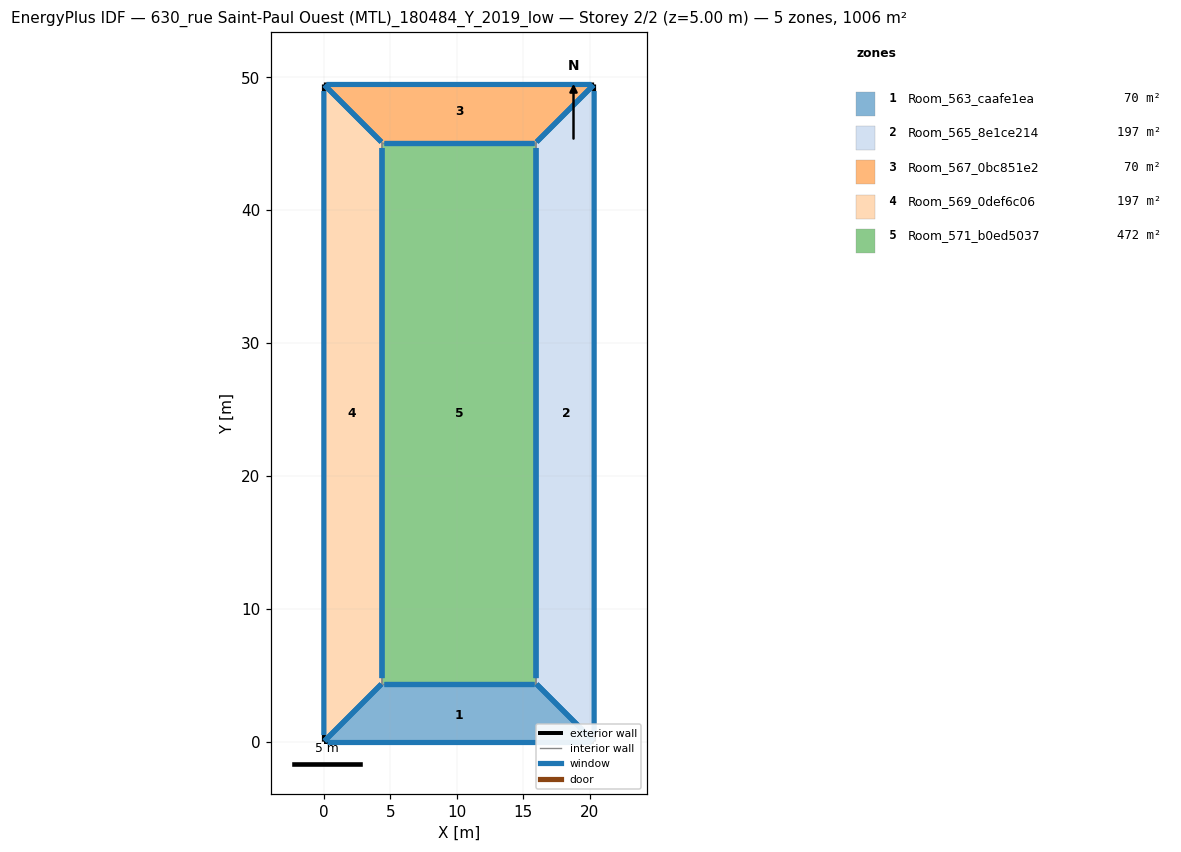
=== STOREY PLAN SPEC (per zone: floor XY polygon, exterior-wall plan segments, windows/doors) ===
zone 1: Room_563_caafe1ea  (69.8 m²)
  floor: (15.96, 4.37) (20.34, 0.00) (0.00, 0.00) (4.37, 4.37)
  exterior wall: (0.00, 0.00) – (20.34, 0.00)  [20.3 m]
    window: (0.20, 0.00) – (20.13, 0.00)  [40.7 m²]
  interior walls: 3
zone 2: Room_565_8e1ce214  (197.1 m²)
  floor: (20.34, 49.46) (20.34, 0.00) (15.96, 4.37) (15.96, 45.08)
  exterior wall: (20.34, -0.00) – (20.34, 49.46)  [49.5 m]
    window: (20.34, 0.49) – (20.34, 48.96)  [98.9 m²]
  interior walls: 3
zone 3: Room_567_0bc851e2  (69.8 m²)
  floor: (20.34, 49.46) (15.96, 45.08) (4.37, 45.08) (0.00, 49.46)
  exterior wall: (20.34, 49.46) – (0.00, 49.46)  [20.3 m]
    window: (20.13, 49.46) – (0.20, 49.46)  [40.7 m²]
  interior walls: 3
zone 4: Room_569_0def6c06  (197.1 m²)
  floor: (0.00, 49.46) (4.37, 45.08) (4.37, 4.37) (-0.00, 0.00)
  exterior wall: (0.00, 49.46) – (-0.00, -0.00)  [49.5 m]
    window: (0.00, 48.96) – (0.00, 0.49)  [98.9 m²]
  interior walls: 3
zone 5: Room_571_b0ed5037  (471.9 m²)
  floor: (15.96, 45.08) (15.96, 4.37) (4.37, 4.37) (4.37, 45.08)
  interior walls: 4

=== DERIVED (storey summary) ===
Building: 630_rue Saint-Paul Ouest (MTL)_180484_Y_2019_low
Storey: 2 of 2  (floor level z = 5.00 m)
Storey gross floor area: 1005.8 m²
Zones on this storey: 5
  - Room_563_caafe1ea: floor 69.8 m²; exterior wall 20.3 m (101.7 m²); 1 window(s) 40.7 m²; WWR 40.0%
  - Room_565_8e1ce214: floor 197.1 m²; exterior wall 49.5 m (247.3 m²); 1 window(s) 98.9 m²; WWR 40.0%
  - Room_567_0bc851e2: floor 69.8 m²; exterior wall 20.3 m (101.7 m²); 1 window(s) 40.7 m²; WWR 40.0%
  - Room_569_0def6c06: floor 197.1 m²; exterior wall 49.5 m (247.3 m²); 1 window(s) 98.9 m²; WWR 40.0%
  - Room_571_b0ed5037: floor 471.9 m²
Zone adjacency (shared interzone walls):
  - Room_563_caafe1ea ↔ Room_565_8e1ce214
  - Room_563_caafe1ea ↔ Room_569_0def6c06
  - Room_563_caafe1ea ↔ Room_571_b0ed5037
  - Room_565_8e1ce214 ↔ Room_567_0bc851e2
  - Room_565_8e1ce214 ↔ Room_571_b0ed5037
  - Room_567_0bc851e2 ↔ Room_569_0def6c06
  - Room_567_0bc851e2 ↔ Room_571_b0ed5037
  - Room_569_0def6c06 ↔ Room_571_b0ed5037